Run: headless pygame with SDL's dummy video driver; simulated clock (each Clock.tick advances the game by its frame time, no real sleeping); random seed 0; keys injected as events and as key.get_pressed() state; no mouse input.
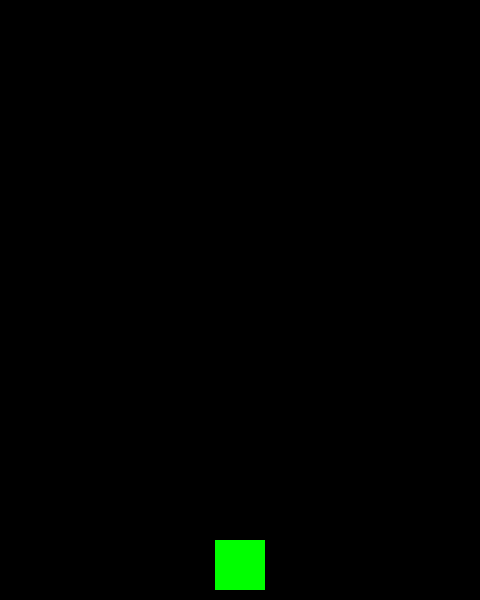
Frame 1 of 4 · flips 1–60 · no input
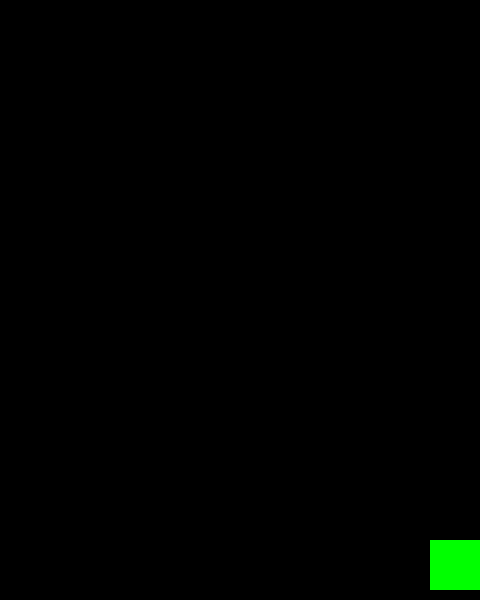
Frame 2 of 4 · flips 61–180 · tapped SPACE, RETURN · held RIGHT (→), D
Frame 3 of 4 · flips 181–300 · held DOWN (↓), S · screen unchanged from frame 2, image omitted
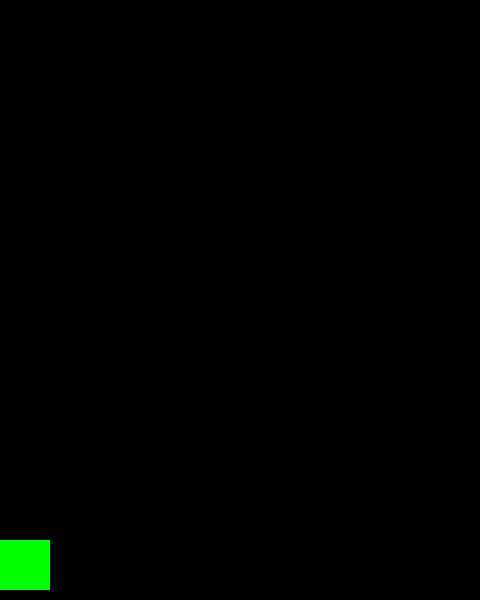
Frame 4 of 4 · flips 301–420 · held LEFT (←), A, UP (↑), W

The pygame program that drew these frames:

import pygame
from pygame.locals import *

# 定义屏幕宽、高
WIDTH = 480
HEIGHT = 600
FPS = 60

# 初始化
pygame.init()

# 初始化计时器
clock = pygame.time.Clock()

# 创建屏幕
screen = pygame.display.set_mode((WIDTH, HEIGHT))

# 创建Surface
# surf_plane = pygame.Surface((50, 50))
# 设置surf_plane的背景颜色
# surf_plane.fill((0, 255, 0))


class Player(pygame.sprite.Sprite):
    def __init__(self):
        # 完成精灵的初始化
        pygame.sprite.Sprite.__init__(self)
        # 初始化飞机精灵的图像，也就是长什么样
        self.image = pygame.Surface((50, 50))
        # 初始化飞机精灵图像的颜色
        self.image.fill((0, 255, 0))
        # 角色的长方形
        self.rect = self.image.get_rect()
        #  设置长方形中心的x的值
        self.rect.centerx = WIDTH / 2
        #  设置长方形底的值
        self.rect.bottom = HEIGHT - 10

    def update(self):
        self.speedx = 0
        # 获取按键状态
        keys = pygame.key.get_pressed()
        # 如果左移键被按下
        if keys[pygame.K_LEFT]:
            # x轴上的速度设置为‐8
            self.speedx = -8
        # 如果右键被按下
        if keys[pygame.K_RIGHT]:
            # x轴上的速度设置为8
            self.speedx = 8
        # 设置角色的x轴坐标
        self.rect.x += self.speedx
        # 边缘检测，如果碰到边缘，就停止不动
        if self.rect.right > WIDTH:
            self.rect.right = WIDTH
        if self.rect.left < 0:
            self.rect.left = 0


player = Player()
running = True
while running:
    # 设置游戏频率
    clock.tick(FPS)
    for event in pygame.event.get():
        if event.type == pygame.QUIT:
            # 结束游戏
            running = False
        elif event.type == pygame.KEYDOWN:
            if event.key == pygame.K_ESCAPE:
                # 结束游戏
                running = False
    player.update()

    # 绘制屏幕的背景颜色
    screen.fill((0, 0, 0))

    # 将正方形绘制到屏幕上
    screen.blit(player.image, player.rect)

    # 重绘游戏界面，相当于刷新一次
    pygame.display.flip()
pygame.quit()
